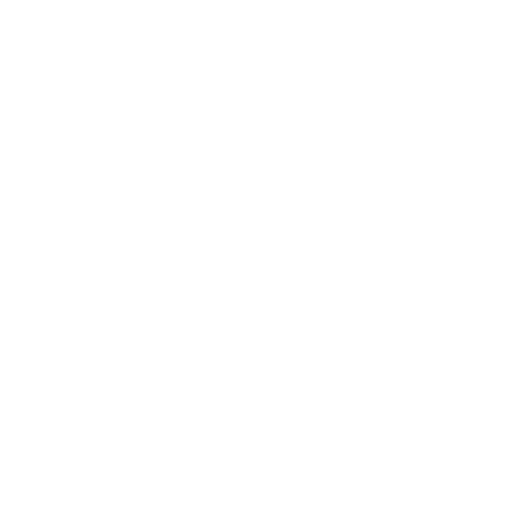
t = 0.00 s
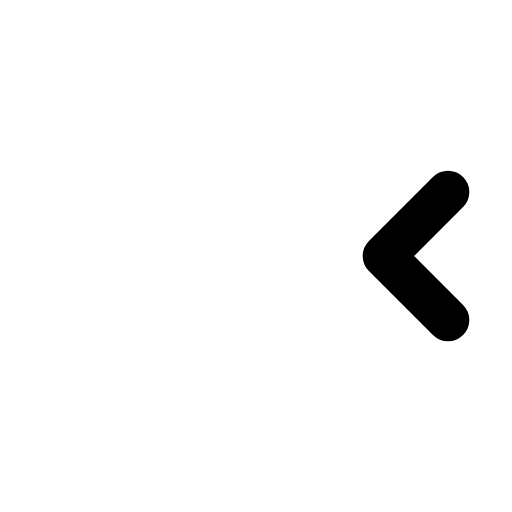
t = 0.20 s
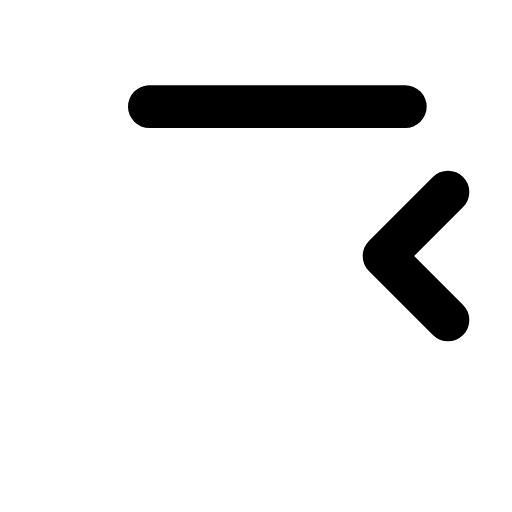
t = 0.43 s
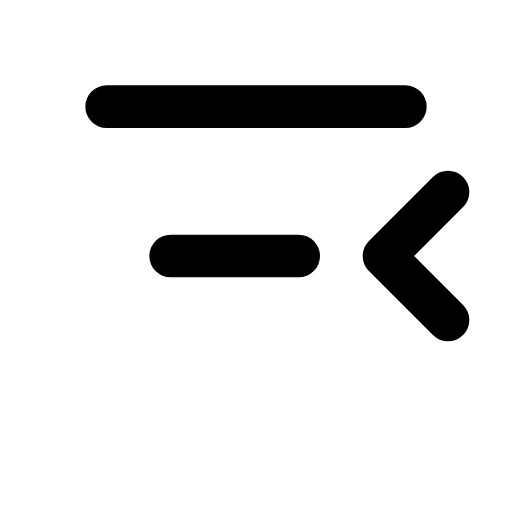
t = 0.60 s
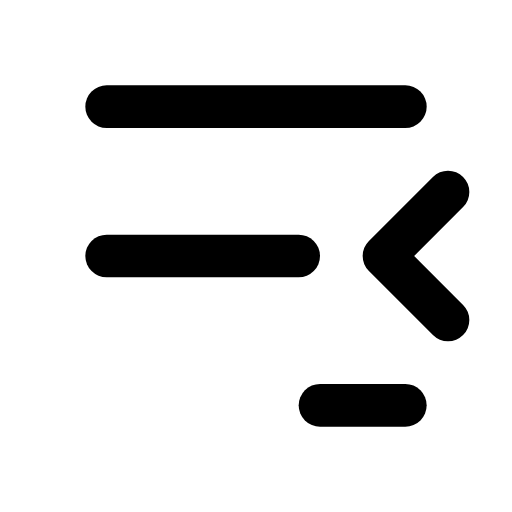
t = 0.78 s
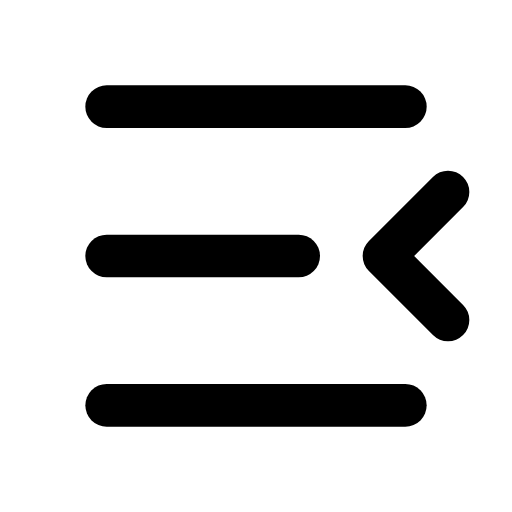
t = 1.00 s

The animated SVG that drew these frames (rendered in a browser with its animation timeline set to each time). Animation: 4 SMIL elements (animate=4); one cycle of 1.00 s.

<svg viewBox="0 0 24 24" xmlns="http://www.w3.org/2000/svg"><g fill="none" stroke="currentColor" stroke-linecap="round" stroke-linejoin="round" stroke-width="2"><path d="M21 9l-3 3l3 3" stroke-dasharray="12"><animate attributeName="stroke-dashoffset" dur="0.2s" fill="freeze" values="12;0"/></path><path d="M19 5h-14" stroke-dasharray="16" stroke-dashoffset="16"><animate attributeName="stroke-dashoffset" begin="0.2s" dur="0.3s" fill="freeze" to="0"/></path><path d="M14 12h-9" stroke-dasharray="12" stroke-dashoffset="12"><animate attributeName="stroke-dashoffset" begin="0.5s" dur="0.2s" fill="freeze" to="0"/></path><path d="M19 19h-14" stroke-dasharray="16" stroke-dashoffset="16"><animate attributeName="stroke-dashoffset" begin="0.7s" dur="0.3s" fill="freeze" to="0"/></path></g></svg>
